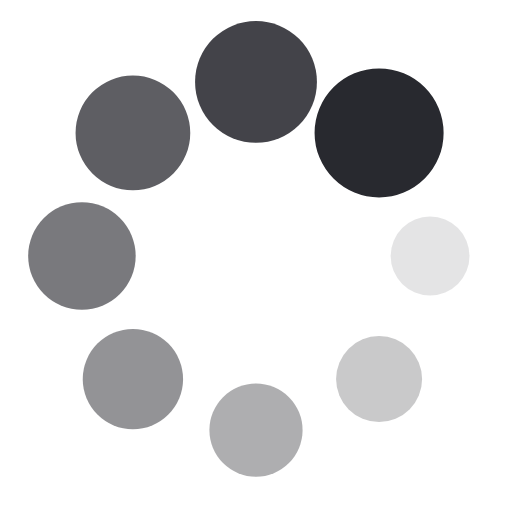
t = 0.00 s
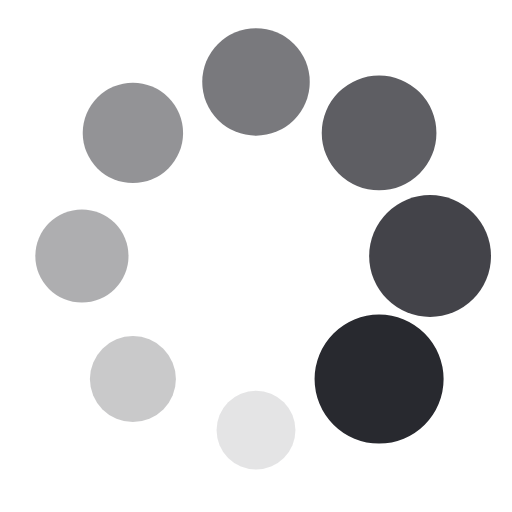
t = 0.25 s
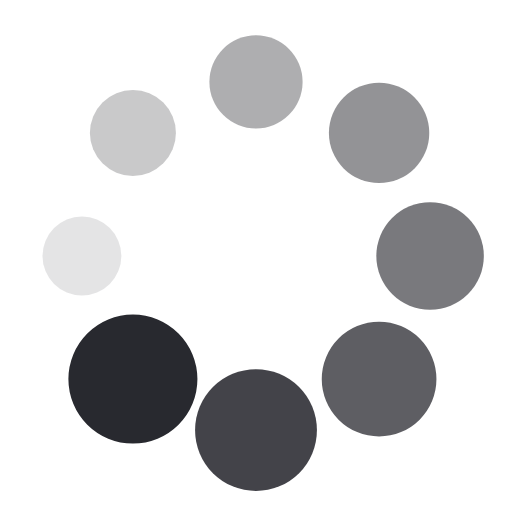
t = 0.50 s
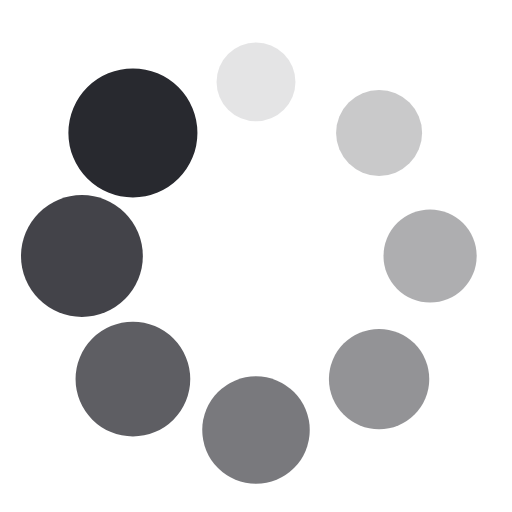
t = 0.75 s

The animated SVG that drew these frames (rendered in a browser with its animation timeline set to each time). Animation: 16 SMIL elements (animate=8,animateTransform=8); one cycle of 1.00 s, repeats indefinitely.

<svg class="lds-spin" width="100px"  height="100px"  xmlns="http://www.w3.org/2000/svg" xmlns:xlink="http://www.w3.org/1999/xlink" viewBox="0 0 100 100" preserveAspectRatio="xMidYMid" style="background: none;"><g transform="translate(84,50)">
<g transform="rotate(0)">
<circle cx="0" cy="0" r="7" fill="#28292f" fill-opacity="1" transform="scale(1.0085 1.0085)">
  <animateTransform attributeName="transform" type="scale" begin="-0.875s" values="1.8 1.8;1 1" keyTimes="0;1" dur="1s" repeatCount="indefinite"></animateTransform>
  <animate attributeName="fill-opacity" keyTimes="0;1" dur="1s" repeatCount="indefinite" values="1;0" begin="-0.875s"></animate>
</circle>
</g>
</g><g transform="translate(74.04163056034261,74.04163056034261)">
<g transform="rotate(45)">
<circle cx="0" cy="0" r="7" fill="#28292f" fill-opacity="0.875" transform="scale(1.1085 1.1085)">
  <animateTransform attributeName="transform" type="scale" begin="-0.75s" values="1.8 1.8;1 1" keyTimes="0;1" dur="1s" repeatCount="indefinite"></animateTransform>
  <animate attributeName="fill-opacity" keyTimes="0;1" dur="1s" repeatCount="indefinite" values="1;0" begin="-0.75s"></animate>
</circle>
</g>
</g><g transform="translate(50,84)">
<g transform="rotate(90)">
<circle cx="0" cy="0" r="7" fill="#28292f" fill-opacity="0.75" transform="scale(1.2085 1.2085)">
  <animateTransform attributeName="transform" type="scale" begin="-0.625s" values="1.8 1.8;1 1" keyTimes="0;1" dur="1s" repeatCount="indefinite"></animateTransform>
  <animate attributeName="fill-opacity" keyTimes="0;1" dur="1s" repeatCount="indefinite" values="1;0" begin="-0.625s"></animate>
</circle>
</g>
</g><g transform="translate(25.958369439657385,74.04163056034261)">
<g transform="rotate(135)">
<circle cx="0" cy="0" r="7" fill="#28292f" fill-opacity="0.625" transform="scale(1.3085 1.3085)">
  <animateTransform attributeName="transform" type="scale" begin="-0.5s" values="1.8 1.8;1 1" keyTimes="0;1" dur="1s" repeatCount="indefinite"></animateTransform>
  <animate attributeName="fill-opacity" keyTimes="0;1" dur="1s" repeatCount="indefinite" values="1;0" begin="-0.5s"></animate>
</circle>
</g>
</g><g transform="translate(16,50.00000000000001)">
<g transform="rotate(180)">
<circle cx="0" cy="0" r="7" fill="#28292f" fill-opacity="0.5" transform="scale(1.4085 1.4085)">
  <animateTransform attributeName="transform" type="scale" begin="-0.375s" values="1.8 1.8;1 1" keyTimes="0;1" dur="1s" repeatCount="indefinite"></animateTransform>
  <animate attributeName="fill-opacity" keyTimes="0;1" dur="1s" repeatCount="indefinite" values="1;0" begin="-0.375s"></animate>
</circle>
</g>
</g><g transform="translate(25.95836943965738,25.958369439657385)">
<g transform="rotate(225)">
<circle cx="0" cy="0" r="7" fill="#28292f" fill-opacity="0.375" transform="scale(1.5085 1.5085)">
  <animateTransform attributeName="transform" type="scale" begin="-0.25s" values="1.8 1.8;1 1" keyTimes="0;1" dur="1s" repeatCount="indefinite"></animateTransform>
  <animate attributeName="fill-opacity" keyTimes="0;1" dur="1s" repeatCount="indefinite" values="1;0" begin="-0.25s"></animate>
</circle>
</g>
</g><g transform="translate(49.99999999999999,16)">
<g transform="rotate(270)">
<circle cx="0" cy="0" r="7" fill="#28292f" fill-opacity="0.25" transform="scale(1.6085 1.6085)">
  <animateTransform attributeName="transform" type="scale" begin="-0.125s" values="1.8 1.8;1 1" keyTimes="0;1" dur="1s" repeatCount="indefinite"></animateTransform>
  <animate attributeName="fill-opacity" keyTimes="0;1" dur="1s" repeatCount="indefinite" values="1;0" begin="-0.125s"></animate>
</circle>
</g>
</g><g transform="translate(74.04163056034261,25.95836943965738)">
<g transform="rotate(315)">
<circle cx="0" cy="0" r="7" fill="#28292f" fill-opacity="0.125" transform="scale(1.7085 1.7085)">
  <animateTransform attributeName="transform" type="scale" begin="0s" values="1.8 1.8;1 1" keyTimes="0;1" dur="1s" repeatCount="indefinite"></animateTransform>
  <animate attributeName="fill-opacity" keyTimes="0;1" dur="1s" repeatCount="indefinite" values="1;0" begin="0s"></animate>
</circle>
</g>
</g></svg>
